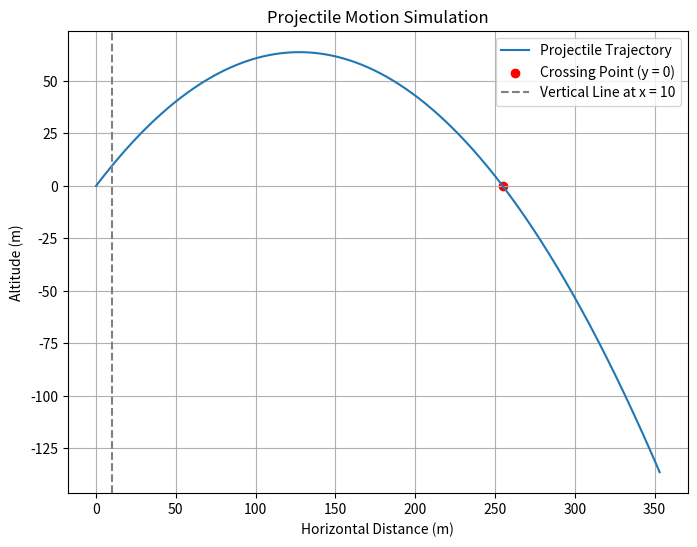

Source code (Python):
import numpy as np
import matplotlib.pyplot as plt

print("\n"*20)
# encontrar angulo dados 2 vetores:

# y = [100,   100,  100,    100,     10,     0]
# x = [-10,   0,    10,     100,   100,    100]

# for i in range(len(x)):
#     print(f'\nvx: {x[i]}, vy: {y[i]}')
#     v_angle = np.radians(90) - np.arctan2(y[i], x[i])

#     print("v_angle: ",np.degrees(v_angle))
#     # encontrar angulo do lift, perpendicular à velocidade e sempre a apontar para cima: 
#     l_angle = v_angle + np.pi/2
#     if l_angle > np.pi:
#         l_angle -= np.pi
#     print("l_angle: ",np.degrees(l_angle))

# Example data setup with simulated projectile motion
num_points = 1000

# Initial conditions
x0 = 0  # Initial horizontal position
y0 = 0  # Initial vertical position
v0 = 50  # Initial velocity magnitude
angle = np.radians(45)  # Launch angle (45 degrees)
vx0 = v0 * np.cos(angle)  # Initial horizontal velocity
vy0 = v0 * np.sin(angle)  # Initial vertical velocity

# Time step and time array
dt = 0.01  # Time step
t = np.arange(0, num_points * dt, dt)  # Time array

# Simulation of projectile motion
x = x0 + vx0 * t  # Horizontal position
y = y0 + vy0 * t - 0.5 * 9.81 * t**2  # Vertical position, with gravity

# Create state array S
S = np.column_stack((x, y, vx0 * np.ones_like(t), vy0 - 9.81 * t))

crossing_index = np.argmax(y < 0)

# Plotting
plt.figure(figsize=(8, 6))
plt.plot(S[:, 0], S[:, 1], label='Projectile Trajectory')
plt.scatter(S[crossing_index, 0], S[crossing_index, 1], color='red', marker='o', label='Crossing Point (y = 0)')

plt.axvline(x=10, color='gray', linestyle='--', label='Vertical Line at x = 10')

plt.xlabel('Horizontal Distance (m)')
plt.ylabel('Altitude (m)')
plt.title('Projectile Motion Simulation')
plt.grid(True)
plt.legend()
plt.show()



